Run: headless pygame with SDL's dummy video driver; simulated clock (each Clock.tick advances the game by its frame time, no real sleeping); random seed 0; keys injected as events and as key.get_pressed() state; mouse plan: one left click at the window centre at the start of phase 2, then a move to the lower-right quarter at the start of phase 3; restart key RETURN tapped at the start of phases 3 and 4.
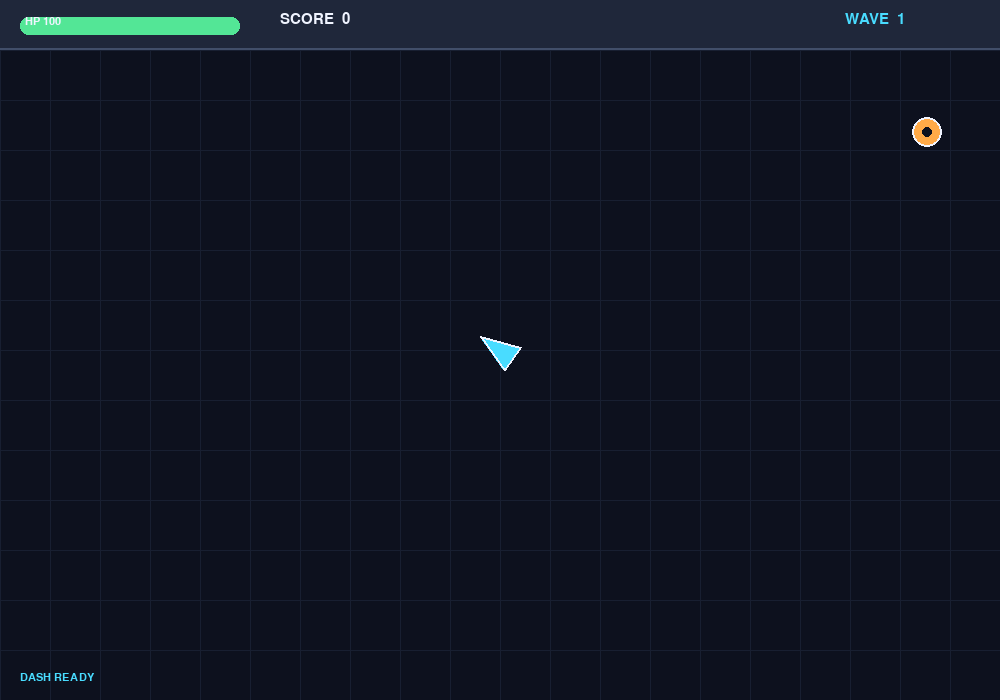
Frame 1 of 4 · flips 1–60 · no input
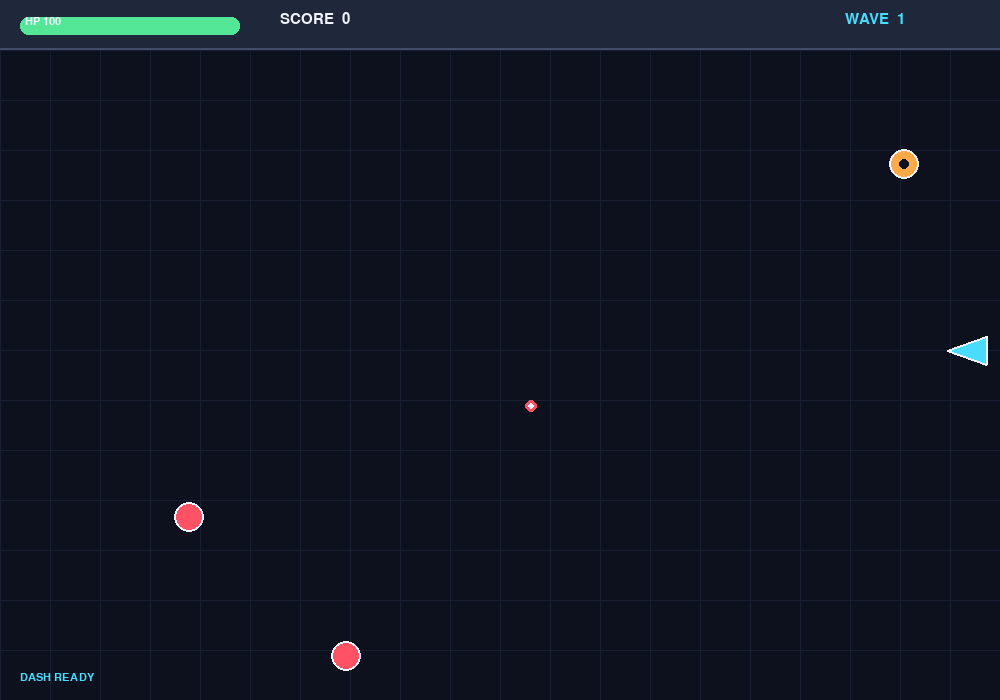
Frame 2 of 4 · flips 61–180 · clicked the window centre · tapped SPACE, RETURN · held RIGHT (→), D
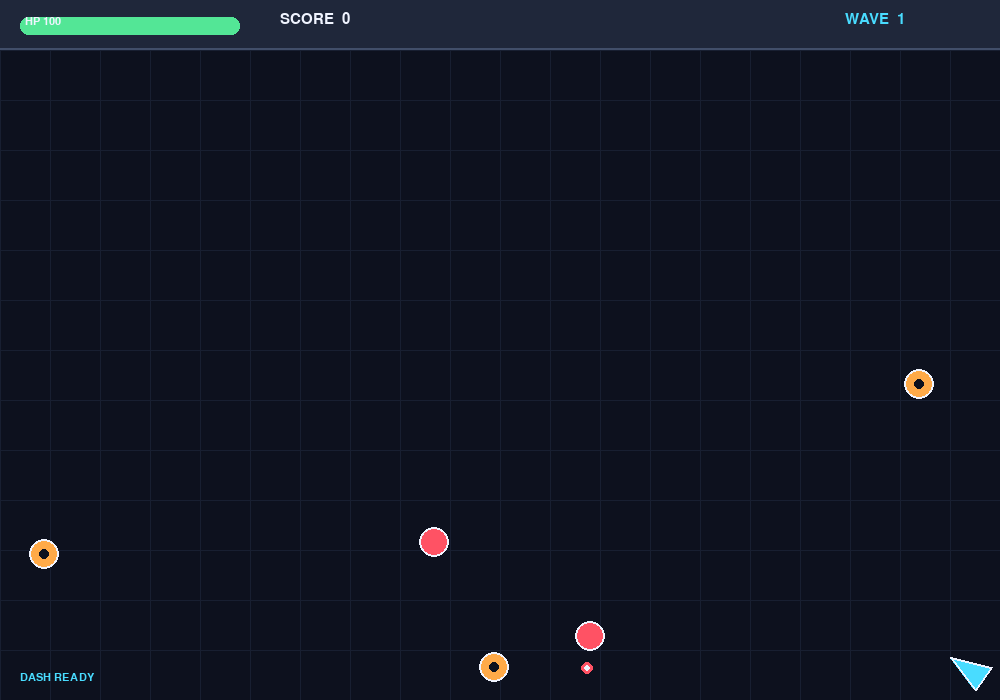
Frame 3 of 4 · flips 181–300 · moved the mouse to the lower-right quarter · tapped RETURN · held DOWN (↓), S
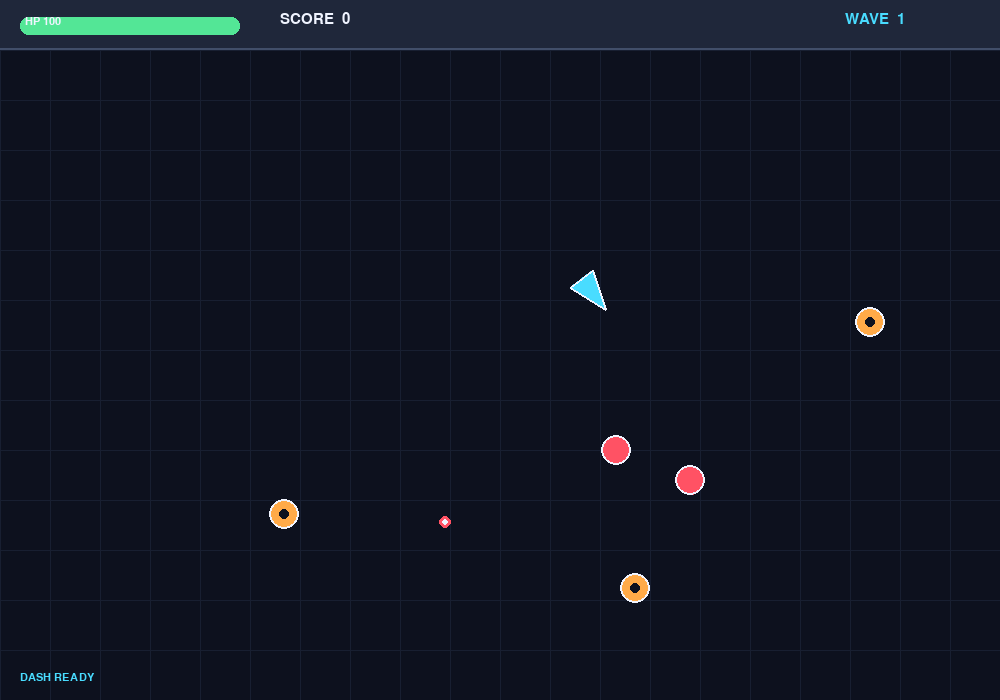
Frame 4 of 4 · flips 301–420 · tapped RETURN · held LEFT (←), A, UP (↑), W

The pygame program that drew these frames:

import math
import random
import sys

import pygame

pygame.init()

# -------------------- Setup --------------------

WIDTH, HEIGHT = 1000, 700
screen = pygame.display.set_mode((WIDTH, HEIGHT))
pygame.display.set_caption("Rivals Arena")
clock = pygame.time.Clock()

FONT = pygame.font.SysFont("arial", 22)
SMALL_FONT = pygame.font.SysFont("arial", 16)
TITLE_FONT = pygame.font.SysFont("arialblack", 58)

BACKGROUND = (13, 17, 30)
GRID = (24, 31, 49)
WHITE = (240, 244, 255)
CYAN = (73, 220, 255)
BLUE = (65, 135, 255)
RED = (255, 82, 100)
ORANGE = (255, 170, 72)
GREEN = (83, 230, 150)
PURPLE = (180, 110, 255)
YELLOW = (255, 225, 100)

Vec = pygame.Vector2


def draw_text(surface, text, font, color, x, y, center=False):
    image = font.render(text, True, color)
    rect = image.get_rect()
    if center:
        rect.center = (x, y)
    else:
        rect.topleft = (x, y)
    surface.blit(image, rect)


def limit_to_arena(position, radius):
    position.x = max(radius + 12, min(WIDTH - radius - 12, position.x))
    position.y = max(radius + 55, min(HEIGHT - radius - 12, position.y))


# -------------------- Game objects --------------------

class Bullet:
    def __init__(self, position, direction, speed, damage, team, radius=5):
        self.position = Vec(position)
        self.velocity = Vec(direction) * speed
        self.damage = damage
        self.team = team
        self.radius = radius
        self.life = 1.8

    def update(self, dt):
        self.position += self.velocity * dt
        self.life -= dt

    def draw(self, surface):
        color = CYAN if self.team == "player" else RED
        pygame.draw.circle(surface, color, self.position, self.radius)
        pygame.draw.circle(surface, WHITE, self.position, max(1, self.radius // 2))


class Particle:
    def __init__(self, position, color):
        angle = random.uniform(0, math.tau)
        speed = random.uniform(40, 250)
        self.position = Vec(position)
        self.velocity = Vec(math.cos(angle), math.sin(angle)) * speed
        self.color = color
        self.life = random.uniform(0.2, 0.6)
        self.max_life = self.life
        self.size = random.randint(2, 5)

    def update(self, dt):
        self.position += self.velocity * dt
        self.velocity *= 0.92
        self.life -= dt

    def draw(self, surface):
        if self.life > 0:
            radius = max(1, int(self.size * self.life / self.max_life))
            pygame.draw.circle(surface, self.color, self.position, radius)


class Pickup:
    TYPES = ("heal", "shield", "rapid")

    def __init__(self, position):
        self.position = Vec(position)
        self.kind = random.choice(self.TYPES)
        self.radius = 13
        self.bob = random.random() * math.tau

    def update(self, dt):
        self.bob += dt * 4

    def draw(self, surface):
        colors = {"heal": GREEN, "shield": PURPLE, "rapid": YELLOW}
        color = colors[self.kind]
        y = self.position.y + math.sin(self.bob) * 4
        pygame.draw.circle(surface, color, (int(self.position.x), int(y)), self.radius)
        pygame.draw.circle(surface, WHITE, (int(self.position.x), int(y)), self.radius, 2)

        label = {"heal": "+", "shield": "S", "rapid": "R"}[self.kind]
        draw_text(surface, label, SMALL_FONT, BACKGROUND,
                  self.position.x, y - 1, center=True)


class Player:
    def __init__(self):
        self.position = Vec(WIDTH / 2, HEIGHT / 2)
        self.radius = 17
        self.speed = 280
        self.health = 100
        self.max_health = 100
        self.fire_cooldown = 0
        self.fire_rate = 0.18
        self.invulnerable = 0
        self.dash_cooldown = 0
        self.shield_time = 0
        self.rapid_time = 0
        self.damage = 25

    def update(self, dt, keys):
        move = Vec(0, 0)
        if keys[pygame.K_a] or keys[pygame.K_LEFT]:
            move.x -= 1
        if keys[pygame.K_d] or keys[pygame.K_RIGHT]:
            move.x += 1
        if keys[pygame.K_w] or keys[pygame.K_UP]:
            move.y -= 1
        if keys[pygame.K_s] or keys[pygame.K_DOWN]:
            move.y += 1

        if move.length_squared() > 0:
            move = move.normalize()
            self.position += move * self.speed * dt

        limit_to_arena(self.position, self.radius)
        self.fire_cooldown = max(0, self.fire_cooldown - dt)
        self.dash_cooldown = max(0, self.dash_cooldown - dt)
        self.invulnerable = max(0, self.invulnerable - dt)
        self.shield_time = max(0, self.shield_time - dt)
        self.rapid_time = max(0, self.rapid_time - dt)

    def dash(self, keys):
        if self.dash_cooldown > 0:
            return

        direction = Vec(0, 0)
        if keys[pygame.K_a] or keys[pygame.K_LEFT]:
            direction.x -= 1
        if keys[pygame.K_d] or keys[pygame.K_RIGHT]:
            direction.x += 1
        if keys[pygame.K_w] or keys[pygame.K_UP]:
            direction.y -= 1
        if keys[pygame.K_s] or keys[pygame.K_DOWN]:
            direction.y += 1

        if direction.length_squared() == 0:
            direction = Vec(pygame.mouse.get_pos()) - self.position
        if direction.length_squared() == 0:
            return

        self.position += direction.normalize() * 145
        limit_to_arena(self.position, self.radius)
        self.invulnerable = 0.35
        self.dash_cooldown = 1.4

    def shoot(self, target):
        if self.fire_cooldown > 0:
            return None

        direction = Vec(target) - self.position
        if direction.length_squared() == 0:
            return None

        direction = direction.normalize()
        rate = self.fire_rate * (0.55 if self.rapid_time > 0 else 1)
        self.fire_cooldown = rate

        muzzle = self.position + direction * (self.radius + 8)
        return Bullet(muzzle, direction, 650, self.damage, "player", 5)

    def take_damage(self, amount):
        if self.invulnerable > 0:
            return False

        if self.shield_time > 0:
            self.shield_time = max(0, self.shield_time - 1.2)
            self.invulnerable = 0.25
            return False

        self.health -= amount
        self.invulnerable = 0.55
        return self.health <= 0

    def draw(self, surface):
        mouse = Vec(pygame.mouse.get_pos())
        direction = mouse - self.position
        if direction.length_squared() == 0:
            direction = Vec(1, 0)
        direction = direction.normalize()
        side = Vec(-direction.y, direction.x)

        tip = self.position + direction * 24
        left = self.position - direction * 15 + side * 14
        right = self.position - direction * 15 - side * 14

        if self.invulnerable > 0 and int(self.invulnerable * 20) % 2 == 0:
            return

        pygame.draw.polygon(surface, CYAN, (tip, left, right))
        pygame.draw.polygon(surface, WHITE, (tip, left, right), 2)

        if self.shield_time > 0:
            pygame.draw.circle(surface, PURPLE, self.position, 27, 2)


class Enemy:
    def __init__(self, position, kind="chaser", boss=False):
        self.position = Vec(position)
        self.kind = kind
        self.boss = boss
        self.radius = 33 if boss else (19 if kind == "tank" else 15)
        self.health = 260 if boss else (90 if kind == "tank" else 45)
        self.max_health = self.health
        self.speed = 90 if boss else (65 if kind == "tank" else 130)
        self.shoot_cooldown = random.uniform(0.5, 1.5)
        self.contact_cooldown = 0
        self.wiggle = random.random() * math.tau

    def update(self, dt, player, enemy_bullets):
        to_player = player.position - self.position
        distance = max(1, to_player.length())
        direction = to_player / distance

        if self.kind == "shooter" and not self.boss:
            if distance > 270:
                self.position += direction * self.speed * dt
            elif distance < 190:
                self.position -= direction * self.speed * dt
            else:
                strafe = Vec(-direction.y, direction.x)
                self.position += strafe * math.sin(pygame.time.get_ticks() / 400) * self.speed * dt
        else:
            self.position += direction * self.speed * dt

        self.shoot_cooldown -= dt
        self.contact_cooldown = max(0, self.contact_cooldown - dt)

        if (self.kind == "shooter" or self.boss) and self.shoot_cooldown <= 0:
            self.shoot_cooldown = 1.5 if self.boss else 1.8

            if self.boss:
                for offset in (-0.28, 0, 0.28):
                    rotated = Vec(direction).rotate_rad(offset)
                    enemy_bullets.append(
                        Bullet(self.position + rotated * self.radius,
                               rotated, 300, 12, "enemy", 7)
                    )
            else:
                enemy_bullets.append(
                    Bullet(self.position + direction * self.radius,
                           direction, 270, 10, "enemy", 6)
                )

        limit_to_arena(self.position, self.radius)

    def draw(self, surface):
        color = RED if self.kind == "chaser" else ORANGE
        if self.boss:
            color = PURPLE

        pygame.draw.circle(surface, color, self.position, self.radius)
        pygame.draw.circle(surface, WHITE, self.position, self.radius, 2)

        if self.kind == "shooter" or self.boss:
            pygame.draw.circle(surface, BACKGROUND, self.position, self.radius // 3)

        if self.health < self.max_health:
            bar_width = self.radius * 2
            bar_x = self.position.x - self.radius
            bar_y = self.position.y - self.radius - 9
            pygame.draw.rect(surface, (55, 60, 75),
                             (bar_x, bar_y, bar_width, 5), border_radius=3)
            fill = bar_width * max(0, self.health / self.max_health)
            pygame.draw.rect(surface, GREEN if not self.boss else PURPLE,
                             (bar_x, bar_y, fill, 5), border_radius=3)


# -------------------- Game setup and helpers --------------------

def random_spawn():
    side = random.randrange(4)
    if side == 0:
        return Vec(random.randint(30, WIDTH - 30), 65)
    if side == 1:
        return Vec(random.randint(30, WIDTH - 30), HEIGHT - 30)
    if side == 2:
        return Vec(30, random.randint(70, HEIGHT - 30))
    return Vec(WIDTH - 30, random.randint(70, HEIGHT - 30))


def new_game():
    return {
        "player": Player(),
        "enemies": [],
        "player_bullets": [],
        "enemy_bullets": [],
        "pickups": [],
        "particles": [],
        "score": 0,
        "wave": 1,
        "spawn_left": 5,
        "spawn_timer": 0.6,
        "intermission": 0,
        "state": "playing",
        "shake": 0,
    }


def add_explosion(game, position, color):
    for _ in range(14):
        game["particles"].append(Particle(position, color))


def spawn_enemy_for_wave(game):
    wave = game["wave"]
    if wave % 5 == 0 and game["spawn_left"] == 1:
        enemy = Enemy(random_spawn(), "shooter", boss=True)
    else:
        kind = random.choices(
            ["chaser", "shooter", "tank"],
            weights=[65, 22, 13],
            k=1
        )[0]
        enemy = Enemy(random_spawn(), kind)

    game["enemies"].append(enemy)


def draw_background(surface):
    surface.fill(BACKGROUND)
    for x in range(0, WIDTH, 50):
        pygame.draw.line(surface, GRID, (x, 50), (x, HEIGHT), 1)
    for y in range(50, HEIGHT, 50):
        pygame.draw.line(surface, GRID, (0, y), (WIDTH, y), 1)

    pygame.draw.rect(surface, (31, 39, 58), (0, 0, WIDTH, 48))
    pygame.draw.line(surface, (65, 78, 105), (0, 48), (WIDTH, 48), 2)


def draw_hud(surface, game):
    player = game["player"]

    # Health bar
    pygame.draw.rect(surface, (55, 60, 75), (20, 17, 220, 18), border_radius=8)
    health_width = 220 * max(0, player.health / player.max_health)
    pygame.draw.rect(surface, GREEN if player.health > 30 else RED,
                     (20, 17, health_width, 18), border_radius=8)
    draw_text(surface, f"HP {max(0, int(player.health))}", SMALL_FONT, WHITE, 25, 16)

    draw_text(surface, f"SCORE  {game['score']}", FONT, WHITE, 280, 12)
    draw_text(surface, f"WAVE  {game['wave']}", FONT, CYAN, WIDTH - 155, 12)

    dash_label = "DASH READY" if player.dash_cooldown <= 0 else f"DASH {player.dash_cooldown:.1f}s"
    dash_color = CYAN if player.dash_cooldown <= 0 else (150, 155, 170)
    draw_text(surface, dash_label, SMALL_FONT, dash_color, 20, HEIGHT - 28)

    if player.shield_time > 0:
        draw_text(surface, f"SHIELD {player.shield_time:.0f}s",
                  SMALL_FONT, PURPLE, 150, HEIGHT - 28)
    if player.rapid_time > 0:
        draw_text(surface, f"RAPID FIRE {player.rapid_time:.0f}s",
                  SMALL_FONT, YELLOW, 270, HEIGHT - 28)


def draw_overlay(surface, title, subtitle):
    overlay = pygame.Surface((WIDTH, HEIGHT), pygame.SRCALPHA)
    overlay.fill((3, 5, 12, 190))
    surface.blit(overlay, (0, 0))
    draw_text(surface, title, TITLE_FONT, CYAN, WIDTH // 2, HEIGHT // 2 - 60, True)
    draw_text(surface, subtitle, FONT, WHITE, WIDTH // 2, HEIGHT // 2 + 15, True)


# -------------------- Main loop --------------------

game = new_game()
running = True

while running:
    dt = min(clock.tick(60) / 1000, 0.033)

    for event in pygame.event.get():
        if event.type == pygame.QUIT:
            running = False

        if event.type == pygame.KEYDOWN:
            if event.key == pygame.K_ESCAPE:
                running = False
            elif event.key == pygame.K_RETURN and game["state"] in ("menu", "gameover"):
                game = new_game()
            elif event.key in (pygame.K_LSHIFT, pygame.K_RSHIFT) and game["state"] == "playing":
                game["player"].dash(pygame.key.get_pressed())

    keys = pygame.key.get_pressed()
    mouse_buttons = pygame.mouse.get_pressed()

    if game["state"] == "menu":
        draw_background(screen)
        draw_overlay(screen, "RIVALS ARENA", "Press ENTER to play")
        draw_text(screen, "WASD: Move    Mouse: Aim    Left click: Fire    SHIFT: Dash",
                  SMALL_FONT, WHITE, WIDTH // 2, HEIGHT // 2 + 65, True)
        pygame.display.flip()
        continue

    if game["state"] == "gameover":
        draw_background(screen)
        draw_overlay(screen, "ELIMINATED", f"Score: {game['score']}    Press ENTER to retry")
        pygame.display.flip()
        continue

    player = game["player"]
    player.update(dt, keys)

    if mouse_buttons[0]:
        bullet = player.shoot(pygame.mouse.get_pos())
        if bullet:
            game["player_bullets"].append(bullet)

    # Spawn enemies throughout the wave.
    if game["spawn_left"] > 0:
        game["spawn_timer"] -= dt
        if game["spawn_timer"] <= 0:
            spawn_enemy_for_wave(game)
            game["spawn_left"] -= 1
            game["spawn_timer"] = max(0.35, 1.05 - game["wave"] * 0.035)

    # Start the next wave when the arena is clear.
    if game["spawn_left"] == 0 and not game["enemies"]:
        if game["intermission"] <= 0:
            game["intermission"] = 2.0
        else:
            game["intermission"] -= dt
            if game["intermission"] <= 0:
                game["wave"] += 1
                game["spawn_left"] = min(5 + game["wave"] * 2, 24)
                game["spawn_timer"] = 0.8

    # Update enemies and enemy bullets.
    for enemy in game["enemies"]:
        enemy.update(dt, player, game["enemy_bullets"])

        if enemy.position.distance_to(player.position) < enemy.radius + player.radius:
            if enemy.contact_cooldown <= 0:
                enemy.contact_cooldown = 0.8
                if player.take_damage(18):
                    game["state"] = "gameover"
                game["shake"] = 0.15

    # Move and collide player bullets.
    for bullet in game["player_bullets"][:]:
        bullet.update(dt)
        hit_enemy = None

        for enemy in game["enemies"]:
            if bullet.position.distance_to(enemy.position) < bullet.radius + enemy.radius:
                hit_enemy = enemy
                break

        if hit_enemy:
            hit_enemy.health -= bullet.damage
            if bullet in game["player_bullets"]:
                game["player_bullets"].remove(bullet)

            if hit_enemy.health <= 0:
                game["score"] += 500 if hit_enemy.boss else 100
                color = PURPLE if hit_enemy.boss else RED
                add_explosion(game, hit_enemy.position, color)
                if random.random() < 0.22 and not hit_enemy.boss:
                    game["pickups"].append(Pickup(hit_enemy.position))
                game["enemies"].remove(hit_enemy)
        elif bullet.life <= 0:
            game["player_bullets"].remove(bullet)

    # Move and collide enemy bullets.
    for bullet in game["enemy_bullets"][:]:
        bullet.update(dt)
        if bullet.position.distance_to(player.position) < bullet.radius + player.radius:
            game["enemy_bullets"].remove(bullet)
            if player.take_damage(bullet.damage):
                game["state"] = "gameover"
            game["shake"] = 0.12
        elif bullet.life <= 0:
            game["enemy_bullets"].remove(bullet)

    # Pickups.
    for pickup in game["pickups"][:]:
        pickup.update(dt)
        if pickup.position.distance_to(player.position) < pickup.radius + player.radius:
            if pickup.kind == "heal":
                player.health = min(player.max_health, player.health + 30)
            elif pickup.kind == "shield":
                player.shield_time = 6
            else:
                player.rapid_time = 8
            game["pickups"].remove(pickup)

    # Particles.
    for particle in game["particles"][:]:
        particle.update(dt)
        if particle.life <= 0:
            game["particles"].remove(particle)

    # Draw scene with a small hit shake.
    offset = (0, 0)
    if game["shake"] > 0:
        game["shake"] = max(0, game["shake"] - dt)
        offset = (random.randint(-4, 4), random.randint(-4, 4))

    scene = pygame.Surface((WIDTH, HEIGHT))
    draw_background(scene)

    for pickup in game["pickups"]:
        pickup.draw(scene)
    for bullet in game["player_bullets"]:
        bullet.draw(scene)
    for bullet in game["enemy_bullets"]:
        bullet.draw(scene)
    for enemy in game["enemies"]:
        enemy.draw(scene)
    for particle in game["particles"]:
        particle.draw(scene)

    player.draw(scene)
    draw_hud(scene, game)

    screen.fill(BACKGROUND)
    screen.blit(scene, offset)

    if game["spawn_left"] == 0 and not game["enemies"] and game["intermission"] > 0:
        draw_text(screen, f"Wave {game['wave'] + 1} incoming...",
                  FONT, YELLOW, WIDTH // 2, HEIGHT // 2, True)

    pygame.display.flip()

pygame.quit()
sys.exit()
